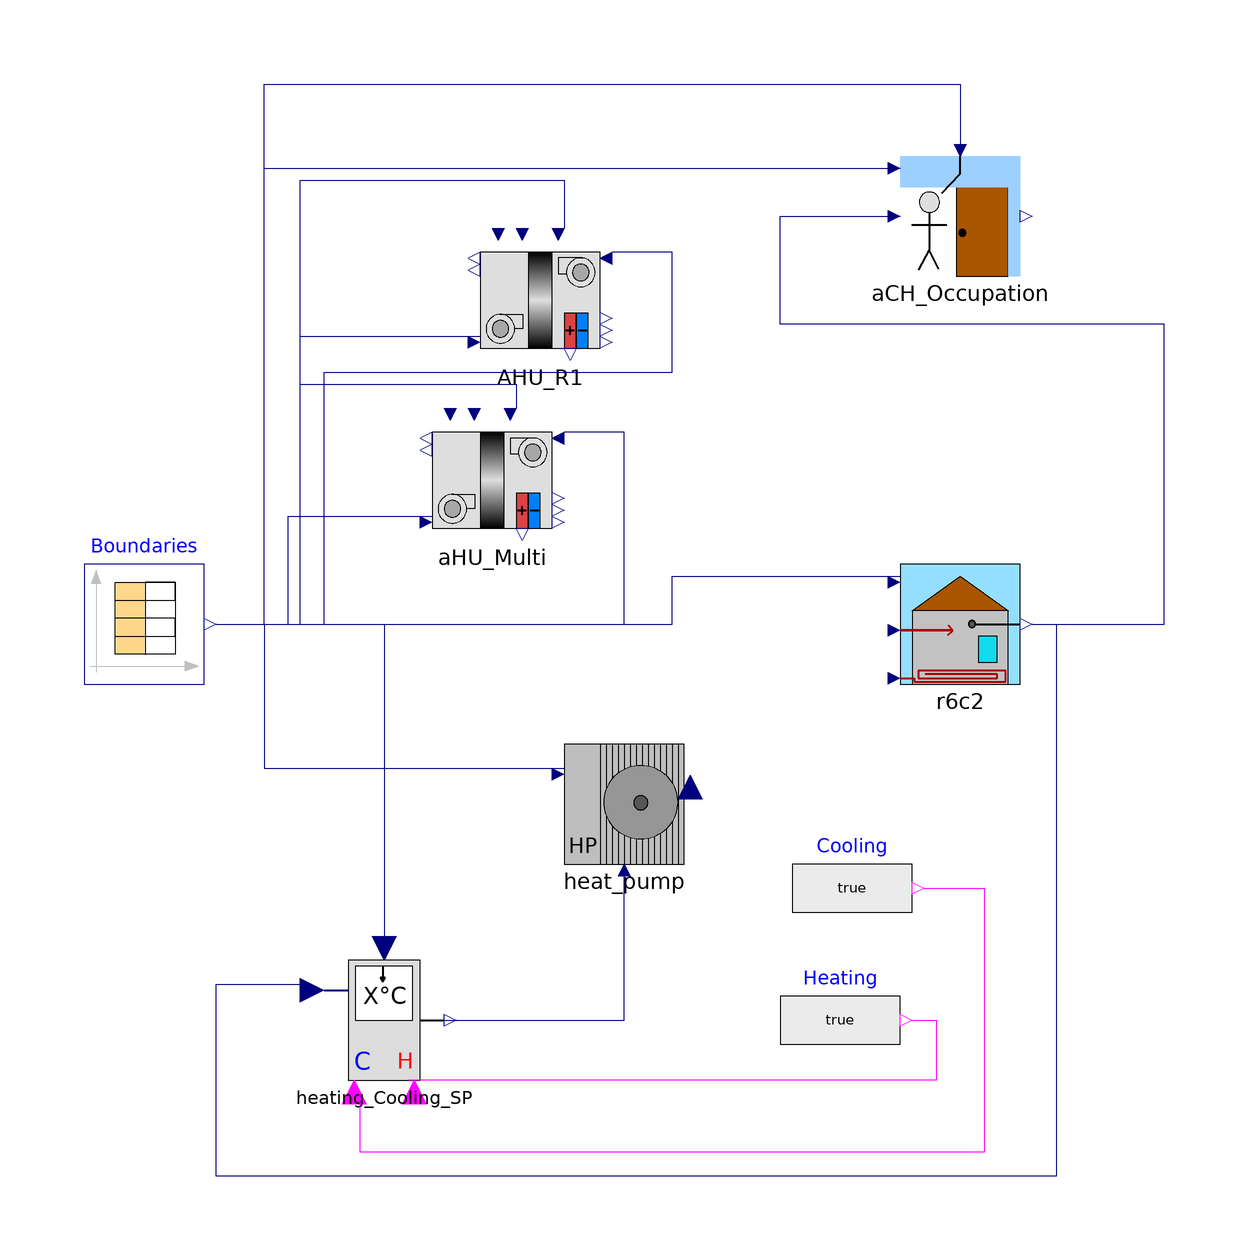

This picture is the connection diagram that the Modelica source below describes through its graphical annotations.

model Example_Pelec_HP
  extends Modelica.Icons.Example;
  parameter Modelica.Units.SI.Efficiency fs = 0.04;
  parameter Real solar_wall_fraction = 0.7;
  parameter Real pac_wall_fraction = 0.1;
  
  Modelica.Units.SI.Power Solar_gain;
  Modelica.Units.SI.Power heated_floor_ahu;
  constant Modelica.Units.SI.Density Rho_air = 1.204 "kg/m3";
  constant Modelica.Units.SI.Time hour = 3600 "s";
  BuildingRC.Envelope.R6C2 r6c2(Inf = 0.13, R_i = 0.03, S_hc = 984, S_walls = 848, S_windows = 328, T_init (displayUnit = "degC") = 292.77, U_wall = 0.4, U_win = 1.7, V_int = 3608) annotation(
    Placement(visible = true, transformation(origin = {56, 0}, extent = {{-10, -10}, {10, 10}}, rotation = 0)));
  Modelica.Blocks.Sources.CombiTimeTable Boundaries(columns = 2:14, fileName = "C:/Users/bdurandestebe/Documents/56_NEOIA/modelica/boundaries_cta.txt", tableName = "table1", tableOnFile = true) annotation(
    Placement(visible = true, transformation(origin = {-80, 0}, extent = {{-10, -10}, {10, 10}}, rotation = 0)));
  BuildingRC.HVAC.Heat_pump heat_pump(COP_nominal = 2.5)  annotation(
    Placement(visible = true, transformation(origin = {0, -30}, extent = {{-10, -10}, {10, 10}}, rotation = 0)));
  BuildingRC.Controls.Heating_Cooling_SP heating_Cooling_SP(Kp = 80000, Max_power = 10E8, controllerType = Modelica.Blocks.Types.SimpleController.P) annotation(
    Placement(visible = true, transformation(origin = {-40, -66}, extent = {{-10, -10}, {10, 10}}, rotation = 0)));
  Modelica.Blocks.Sources.BooleanExpression Heating(y = true) annotation(
    Placement(visible = true, transformation(origin = {36, -66}, extent = {{-10, -10}, {10, 10}}, rotation = 0)));
  Modelica.Blocks.Sources.BooleanExpression Cooling(y = true) annotation(
    Placement(visible = true, transformation(origin = {38, -44}, extent = {{-10, -10}, {10, 10}}, rotation = 0)));
  BuildingRC.Airflow.ACH_Occupation aCH_Occupation(Building_volume = 3608, Infiltration_empty = 0.03, Infiltration_occupation = 0.48) annotation(
    Placement(visible = true, transformation(origin = {56, 68}, extent = {{-10, -10}, {10, 10}}, rotation = 0)));
  BuildingRC.HVAC.AHU_Cross_flow AHU_R1(HX_eff = 0.5) annotation(
    Placement(visible = true, transformation(origin = {-14, 54}, extent = {{-10, -10}, {10, 10}}, rotation = 0)));
  BuildingRC.HVAC.AHU_Cross_flow aHU_Multi(HX_eff = 0.5) annotation(
    Placement(visible = true, transformation(origin = {-22, 24}, extent = {{-10, -10}, {10, 10}}, rotation = 0)));
equation
// Conversion
  AHU_R1.Ctrl_m_blown_air = Boundaries.y[8] * Rho_air / hour;
  AHU_R1.Ctrl_m_extracted = Boundaries.y[8] * Rho_air / hour;
  aHU_Multi.Ctrl_m_blown_air = Boundaries.y[7] * Rho_air / hour;
  aHU_Multi.Ctrl_m_extracted = Boundaries.y[7] * Rho_air / hour;
// Solar gain
  Solar_gain = 263 * fs * Boundaries.y[2] + 65 * fs * Boundaries.y[3];
// Remaining PAC heating power
  heated_floor_ahu = heat_pump.Power_to_building - AHU_R1.Heat_to_stream - aHU_Multi.Heat_to_stream;
// Structure gain
  r6c2.P_wall = Solar_gain * solar_wall_fraction + heated_floor_ahu * pac_wall_fraction;
  r6c2.P_in = Solar_gain * (1 - solar_wall_fraction) + heated_floor_ahu * (1 - pac_wall_fraction) + AHU_R1.Heat_to_building + AHU_R1.Heat_to_building + Boundaries.y[4] + aCH_Occupation.Power_to_building;
  connect(Boundaries.y[1], heat_pump.T_ext) annotation(
    Line(points = {{-68, 0}, {-60, 0}, {-60, -24}, {-10, -24}}, color = {0, 0, 127}));
  connect(Boundaries.y[1], r6c2.Text) annotation(
    Line(points = {{-68, 0}, {8, 0}, {8, 8}, {46, 8}}, color = {0, 0, 127}));
  connect(r6c2.Tin, heating_Cooling_SP.Sensor_in) annotation(
    Line(points = {{68, 0}, {72, 0}, {72, -92}, {-68, -92}, {-68, -60}, {-52, -60}}, color = {0, 0, 127}));
  connect(heating_Cooling_SP.Control_out, heat_pump.P_elec_in) annotation(
    Line(points = {{-30, -66}, {0, -66}, {0, -40}}, color = {0, 0, 127}));
  connect(Heating.y, heating_Cooling_SP.Heating) annotation(
    Line(points = {{48, -66}, {52, -66}, {52, -76}, {-36, -76}}, color = {255, 0, 255}));
  connect(Cooling.y, heating_Cooling_SP.Cooling) annotation(
    Line(points = {{50, -44}, {60, -44}, {60, -88}, {-44, -88}, {-44, -78}}, color = {255, 0, 255}));
  connect(Boundaries.y[5], heating_Cooling_SP.Temp_SP) annotation(
    Line(points = {{-68, 0}, {-40, 0}, {-40, -54}}, color = {0, 0, 127}));
  connect(Boundaries.y[1], aCH_Occupation.Text) annotation(
    Line(points = {{-68, 0}, {-60, 0}, {-60, 76}, {46, 76}}, color = {0, 0, 127}));
  connect(Boundaries.y[13], aCH_Occupation.Occupancy) annotation(
    Line(points = {{-68, 0}, {-60, 0}, {-60, 90}, {56, 90}, {56, 80}}, color = {0, 0, 127}));
  connect(r6c2.Tin, aCH_Occupation.Tin) annotation(
    Line(points = {{68, 0}, {90, 0}, {90, 50}, {26, 50}, {26, 68}, {46, 68}}, color = {0, 0, 127}));
  connect(Boundaries.y[1], aHU_Multi.T_air_ext) annotation(
    Line(points = {{-68, 0}, {-56, 0}, {-56, 18}, {-32, 18}}, color = {0, 0, 127}));
  connect(Boundaries.y[1], AHU_R1.T_air_ext) annotation(
    Line(points = {{-68, 0}, {-54, 0}, {-54, 48}, {-24, 48}}, color = {0, 0, 127}));
  connect(Boundaries.y[9], AHU_R1.Tset_hot_blown) annotation(
    Line(points = {{-68, 0}, {-54, 0}, {-54, 74}, {-10, 74}, {-10, 66}}, color = {0, 0, 127}));
  connect(Boundaries.y[10], AHU_R1.T_extracted) annotation(
    Line(points = {{-68, 0}, {-50, 0}, {-50, 42}, {8, 42}, {8, 62}, {-2, 62}}, color = {0, 0, 127}));
  connect(Boundaries.y[12], aHU_Multi.T_extracted) annotation(
    Line(points = {{-68, 0}, {0, 0}, {0, 32}, {-10, 32}}, color = {0, 0, 127}));
  connect(Boundaries.y[11], aHU_Multi.Tset_hot_blown) annotation(
    Line(points = {{-68, 0}, {-54, 0}, {-54, 40}, {-18, 40}, {-18, 36}}, color = {0, 0, 127}));
  annotation(
    experiment(StartTime = 2.66976e+07, StopTime = 2.7216e+07, Tolerance = 1e-06, Interval = 100),
    __OpenModelica_commandLineOptions = "--matchingAlgorithm=PFPlusExt --indexReductionMethod=dynamicStateSelection -d=initialization,NLSanalyticJacobian",
    __OpenModelica_simulationFlags(lv = "LOG_STATS", s = "euler"));
end Example_Pelec_HP;